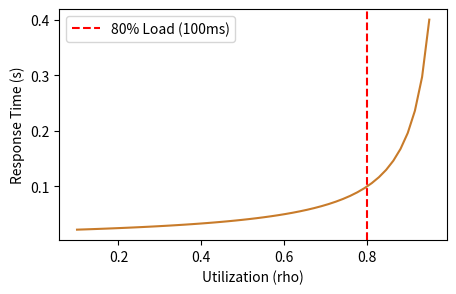

This figure's Python source:
import os
import matplotlib.pyplot as plt
import numpy as np
rho = np.linspace(0.1, 0.95, 50)
latency = 1 / (50 * (1 - rho))
fig, ax = plt.subplots(figsize=(5,3))
ax.plot(rho, latency, color='#c87b2a')
ax.axvline(0.8, color='red', linestyle='--', label='80% Load (100ms)')
ax.set_xlabel('Utilization (rho)')
ax.set_ylabel('Response Time (s)')
ax.legend()
plt.savefig(os.environ.get('VISUAL_OUT_PATH', 'out.svg'), format='svg', bbox_inches='tight')
